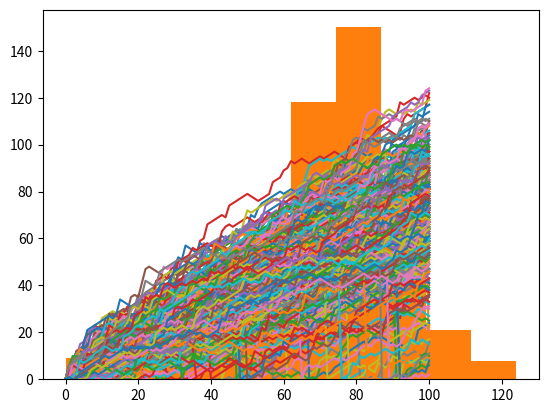

Recreate this plot in Python.
import numpy as np
import matplotlib.pyplot as plt
np.random.seed(123)

# Use randint() to simulate a dice
print(np.random.randint(1, 7))

# Starting step
step = 50

# Roll the dice
dice = np.random.randint(1, 7)

# Finish the control construct
if dice <= 2 :
    step = step - 1
elif dice <= 5 :
    step = step + 1
else :
    step = step + np.random.randint(1,7)

# Print out dice and step
print(dice)
print(step)

# Initialize random_walk
random_walk = [0]

for x in range(100) :
    step = random_walk[-1]
    dice = np.random.randint(1,7)

    if dice <= 2:
        # Replace below: use max to make sure step can't go below 0
        step = max(0, step - 1)
    elif dice <= 5:
        step = step + 1
    else:
        step = step + np.random.randint(1,7)

    random_walk.append(step)

print(random_walk)

# Plot random_walk
plt.plot(random_walk)

# Show the plot
plt.show()

# Simulate random walk 500 times
all_walks = []
for i in range(500) :
    random_walk = [0]
    for x in range(100) :
        step = random_walk[-1]
        dice = np.random.randint(1,7)
        if dice <= 2:
            step = max(0, step - 1)
        elif dice <= 5:
            step = step + 1
        else:
            step = step + np.random.randint(1,7)

        # Implement clumsiness
        if np.random.rand() <= 0.001 :
            step = 0

        random_walk.append(step)
    all_walks.append(random_walk)

# Create and plot np_aw_t
np_aw_t = np.transpose(np.array(all_walks))
plt.plot(np_aw_t)
plt.show()

# Select last row from np_aw_t: ends
ends = np_aw_t[-1, :]

# Plot histogram of ends, display plot
plt.hist(ends)
plt.show()



